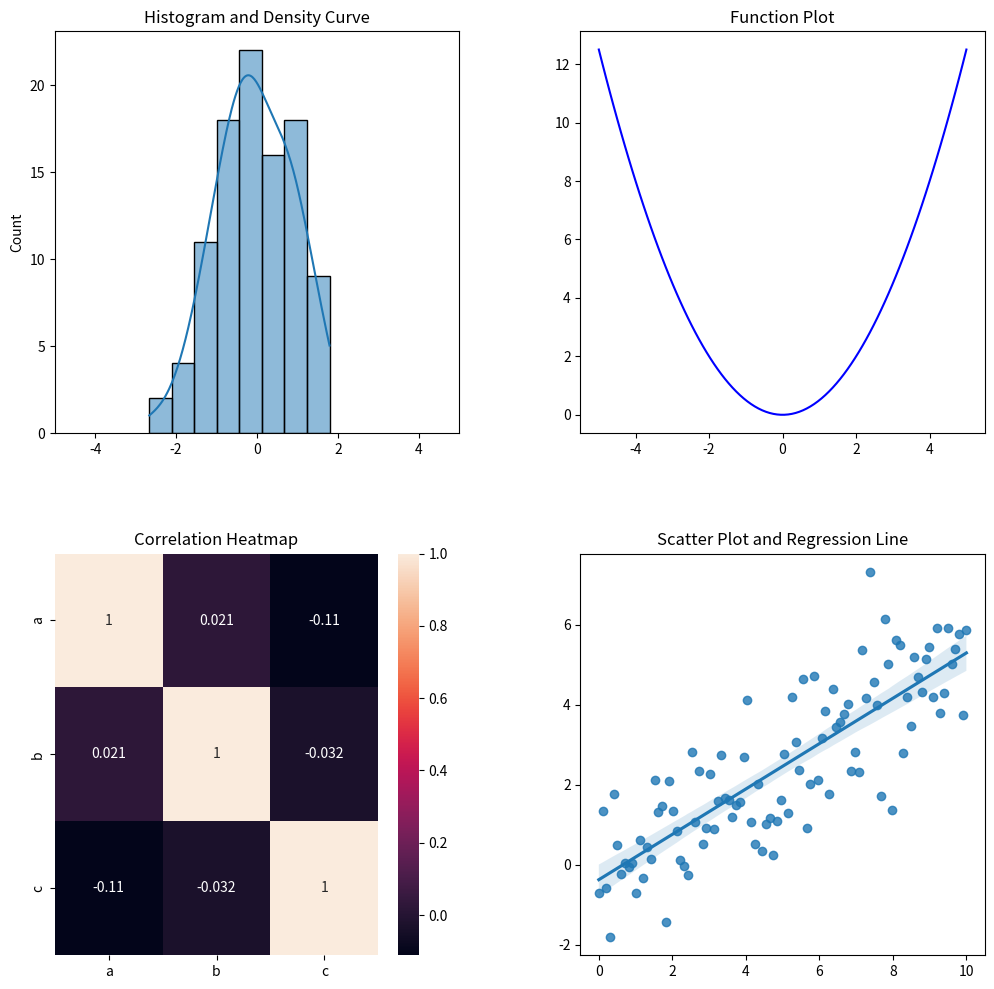

This chart was generated by the following Python code:
import numpy as np
import pandas as pd
import matplotlib.pyplot as plt
import seaborn as sns


# 生成100个标准高斯分布的数组
import numpy as np
x = np.random.randn(100)

# 定义函数f(x) = 0.5*x^2
def f(x):
  return 0.5 * x**2

# 创建数据df
df = pd.DataFrame(np.random.rand(100,3), columns = ['a','b','c'])

# 创建数据s
s = pd.Series(0.5*np.linspace(0,10,100)+np.random.randn(100),index = np.linspace(0,10,100))

# 建立画布，设置大小为12*12，分为2*2的四个子图
plt.figure(figsize=(12,12))
plt.subplots_adjust(wspace=0.3, hspace=0.3)

# 在第一个子图上绘制直方图和密度曲线，设置X轴区间为(-5,5)
plt.subplot(2,2,1)
sns.histplot(x, kde=True)
plt.xlim(-5,5)
plt.title("Histogram and Density Curve")

# 在第二个子图上绘制函数f(x)的曲线图，设置X轴区间为(-5,5)，颜色为蓝色
plt.subplot(2,2,2)
x = np.linspace(-5,5,100)
y = f(x)
plt.plot(x,y,color="blue")
plt.title("Function Plot")

# 在第三个子图上绘制df各列的相关系数热图，使用默认的颜色映射
plt.subplot(2,2,3)
sns.heatmap(df.corr(), annot=True)
plt.title("Correlation Heatmap")

# 在第四个子图上绘制s的散点图和回归线，使用默认的颜色和样式
plt.subplot(2,2,4)
sns.regplot(x=s.index,y=s)
plt.title("Scatter Plot and Regression Line")

# 显示所有图形
plt.show()